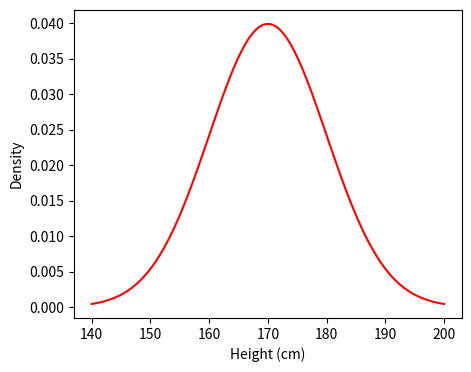

The matplotlib source for this figure:
import numpy as np  
import scipy.stats as stats 
import matplotlib.pyplot as plt 

# Set the mean (mu) and std dev (sigma) for the normal distribution
mu, sigma = 170, 10  
x = np.linspace(140, 200, 100) 

# Calculate the (PDF) for the normal distribution
pdf = stats.norm.pdf(x, mu, sigma)  

plt.figure(figsize=(5, 4))  
plt.plot(x, pdf, color='r')  
plt.xlabel('Height (cm)')  
plt.ylabel('Density')  
plt.show() 

import numpy as np
import scipy.stats as stats

mu, sigma = 170, 10

# Calculate the CDF values for the range limits
cdf_lower = stats.norm.cdf(160, mu, sigma)
cdf_upper = stats.norm.cdf(180, mu, sigma)

# Subtract the CDF values to find the probability within the range
probability = cdf_upper - cdf_lower

print(f"P(160 <= Height <= 180) = {probability:.4f}")